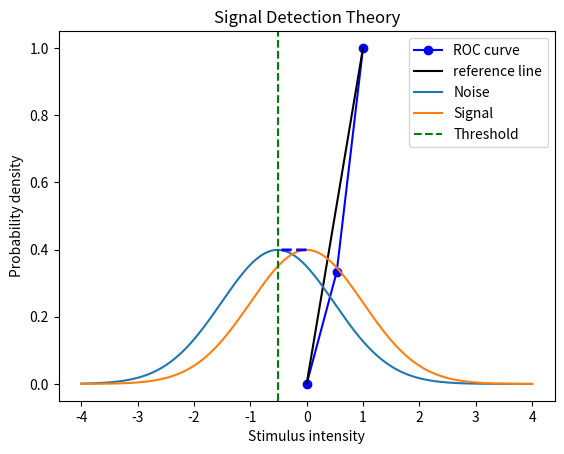

The matplotlib source for this figure:
import numpy as np
import scipy.stats as stats
import matplotlib.pyplot as plt


class SignalDetection:

    def __init__(self, hits, misses, falseAlarms, correctRejections):
        "Initializes the class using the self object and the signal detection variables."
        self.hits = hits
        self.misses = misses
        self.falseAlarms = falseAlarms
        self.correctRejections = correctRejections

    def __str__(self):
        "Returns the class as a labeled list to enable printing and error detection."
        return f"hits: {self.hits}, misses: {self.misses}, false alarms: {self.falseAlarms}, correct rejections: {self.correctRejections}"

    def hit_rate(self):
        "Returns the hit rate based on the class object."
        self.hr = (self.hits / (self.hits + self.misses))
        return self.hr

    def false_alarm_rate(self):
        "Returns the false alarm rate based on the class object."
        self.far = (self.falseAlarms / (self.falseAlarms + self.correctRejections))
        return self.far

    def d_prime(self):
        "Returns the d-prime value given the hit rate and false alarm rate."
        hr = self.hit_rate()
        far = self.false_alarm_rate()
        z_h = stats.norm.ppf(hr)
        z_fa = stats.norm.ppf(far)
        self.dp = z_h - z_fa
        return self.dp

    def criterion(self):
        "Returns the criterion value given the hit rate and false alarm rate."
        hr = self.hit_rate()
        far = self.false_alarm_rate()
        z_h = stats.norm.ppf(hr)
        z_fa = stats.norm.ppf(far)
        self.c = -0.5 * (z_h + z_fa)
        return self.c

    # overloading the + and * methods
    def __add__(self, other):
        "add up each type of trial from two objects."
        return SignalDetection(
            self.hits + other.hits,
            self.misses + other.misses,
            self.falseAlarms + other.falseAlarms,
            self.correctRejections + other.correctRejections)

    def __mul__(self, scalar):
        "multiply all types of trials with a scalar."
        return SignalDetection(
            self.hits * scalar,
            self.misses * scalar,
            self.falseAlarms * scalar,
            self.correctRejections * scalar)

    # adding ROC curve method
    def plot_roc(self):
        #variables to be used in plot
        far = self.false_alarm_rate()
        hr = self.hit_rate()
        #creating coordinates for false alarm rate and hit rate lines
        far_coords = [0.0, far, 1.0]
        hr_coords = [0.0, hr, 1.0]
        #make plots
        plt.plot(far_coords, hr_coords, 'bo-', label='ROC curve')
        plt.plot([0, 1], [0, 1], 'k-', label='reference line')
        plt.xlim = ([0.0, 1.0])
        plt.ylim = ([0.0, 1.0])
        plt.ylabel('Hit Rate')
        plt.xlabel('False Alarm Rate')
        plt.legend()
        plt.title('Receive Operating Characteristic')
        plt.show()

    def plot_sdt(self, d_prime):
        c = d_prime / 2  # threshold value
        x = np.linspace(-4, 4, 1000)  # axes
        signal = stats.norm.pdf(x, loc=d_prime, scale=1) #signalcurve
        noise = stats.norm.pdf(x, loc=0, scale=1) #noisecurve

        # calculate max of signal and noise curves for d' line
        Nmax_y = np.max(noise)
        Nmax_x = x[np.argmax(noise)]
        Smax_y = np.max(signal)
        Smax_x = x[np.argmax(signal)]

        #plot curves
        plt.plot(x, signal, label='Noise')
        plt.plot(x, noise, label='Signal')
        plt.axvline(x=(d_prime / 2) + c, color='g', linestyle='--',
                    label='Threshold')  # vertical line over plot for d'/2+c
        plt.plot([Nmax_x, Smax_x], [Nmax_y, Smax_y], linestyle='--', lw=2, color='b')
        plt.legend()
        plt.xlabel('Stimulus intensity')
        plt.ylabel('Probability density')
        plt.title('Signal Detection Theory')
        plt.show()

#call the plot functions with h,m,fa,cr
sd = SignalDetection(30, 60, 80, 70)
sd.plot_roc()
sd.plot_sdt(sd.d_prime())
